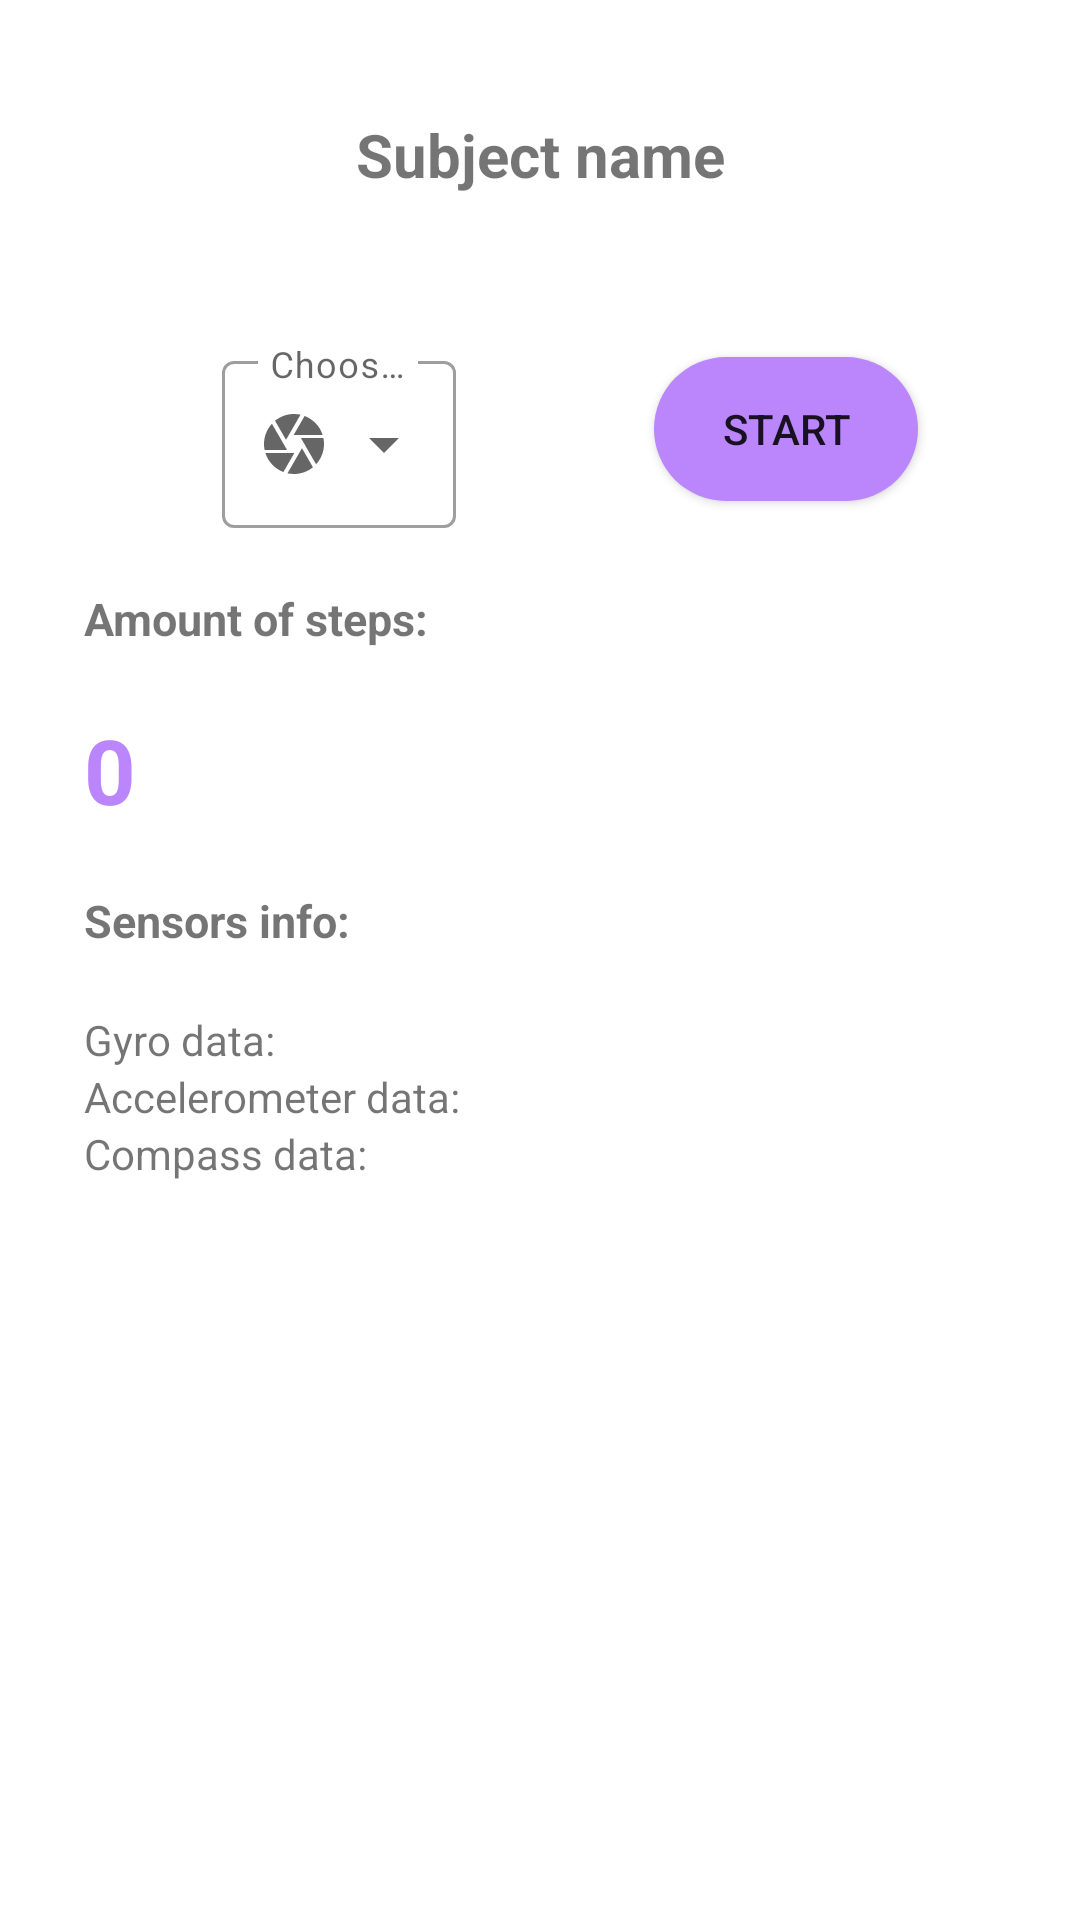

Reconstruct the res/layout file that produces this screen, plus the resources it refers to.
<!-- AndroidManifest.xml: application theme Theme.StepCounterDemoApp -->
<!-- res/layout/fragment_steps.xml -->
<?xml version="1.0" encoding="utf-8"?>
<layout xmlns:android="http://schemas.android.com/apk/res/android"
    xmlns:app="http://schemas.android.com/apk/res-auto"
    xmlns:tools="http://schemas.android.com/tools">

    <data>

        <variable
            name="stepsViewModel"
            type="com.example.stepcounterdemoapp.steps.StepsViewModel" />
    </data>

    <androidx.constraintlayout.widget.ConstraintLayout
        android:id="@+id/steps_layout"
        android:layout_width="match_parent"
        android:layout_height="match_parent"
        android:padding="8dp"
        tools:context=".steps.StepsFragment">

        <TextView
            android:id="@+id/subject_name"
            android:layout_width="wrap_content"
            android:layout_height="wrap_content"
            android:padding="30sp"
            android:text="Subject name"
            android:textSize="20sp"
            android:textStyle="bold"
            app:layout_constraintBottom_toTopOf="@+id/fps_dropdown"
            app:layout_constraintEnd_toEndOf="parent"
            app:layout_constraintStart_toStartOf="parent"
            app:layout_constraintTop_toTopOf="parent" />

        <com.google.android.material.textfield.TextInputLayout
            android:id="@+id/fps_dropdown"
            style="@style/Widget.MaterialComponents.TextInputLayout.OutlinedBox.ExposedDropdownMenu"
            android:layout_width="wrap_content"
            android:layout_height="wrap_content"
            android:layout_margin="20dp"
            android:hint="Choose fps"
            app:startIconDrawable="@drawable/ic_frames"
            app:layout_constraintHorizontal_bias="10"
            app:layout_constraintEnd_toStartOf="@+id/button"
            app:layout_constraintStart_toStartOf="parent"
            app:layout_constraintTop_toBottomOf="@+id/subject_name">

            <AutoCompleteTextView
                android:id="@+id/autoCompleteTextView"
                android:layout_width="match_parent"
                android:layout_height="match_parent"
                android:layout_weight="1"
                android:inputType="none"
                android:text="60 fps" />

        </com.google.android.material.textfield.TextInputLayout>

        <Button
            android:id="@+id/button"
            android:layout_width="wrap_content"
            android:layout_height="wrap_content"
            android:layout_marginTop="24dp"
            android:background="@drawable/round_button"
            android:padding="12sp"
            android:text="Start"
            app:layout_constraintEnd_toEndOf="parent"
            app:layout_constraintHorizontal_bias="10"
            app:layout_constraintStart_toEndOf="@+id/fps_dropdown"
            app:layout_constraintTop_toBottomOf="@+id/subject_name" />

        <TextView
            android:id="@+id/steps_txt_view"
            android:layout_width="wrap_content"
            android:layout_height="wrap_content"
            android:padding="20dp"
            android:text="Amount of steps:"
            android:textSize="15sp"
            android:textStyle="bold"
            app:layout_constraintStart_toStartOf="parent"
            app:layout_constraintTop_toBottomOf="@+id/fps_dropdown" />

        <TextView
            android:id="@+id/steps_counter_txt_view"
            android:layout_width="wrap_content"
            android:layout_height="wrap_content"
            android:layout_marginStart="20dp"
            android:text="0"
            android:textColor="@color/purple_200"
            android:textSize="30sp"
            android:textStyle="bold"
            app:layout_constraintStart_toStartOf="parent"
            app:layout_constraintTop_toBottomOf="@+id/steps_txt_view" />

        <TextView
            android:id="@+id/info_text_view"
            android:layout_width="wrap_content"
            android:layout_height="wrap_content"
            android:padding="20dp"
            android:text="Sensors info:"
            android:textSize="15sp"
            android:textStyle="bold"
            app:layout_constraintStart_toStartOf="parent"
            app:layout_constraintTop_toBottomOf="@+id/steps_counter_txt_view" />

        <TextView
            android:id="@+id/gyro_txt_view"
            android:layout_width="wrap_content"
            android:layout_height="wrap_content"
            android:layout_marginStart="20dp"
            android:text="Gyro data:"
            app:layout_constraintStart_toStartOf="parent"
            app:layout_constraintTop_toBottomOf="@+id/info_text_view" />

        <TextView
            android:id="@+id/acc_txt_view"
            android:layout_width="wrap_content"
            android:layout_height="wrap_content"
            android:layout_marginStart="20dp"
            android:text="Accelerometer data:"
            app:layout_constraintStart_toStartOf="parent"
            app:layout_constraintTop_toBottomOf="@+id/gyro_txt_view" />

        <TextView
            android:id="@+id/compass_txt_view"
            android:layout_width="wrap_content"
            android:layout_height="wrap_content"
            android:layout_marginStart="20dp"
            android:text="Compass data: "
            app:layout_constraintStart_toStartOf="parent"
            app:layout_constraintTop_toBottomOf="@+id/acc_txt_view" />

    </androidx.constraintlayout.widget.ConstraintLayout>

</layout>
<!-- resources referenced by this layout -->
<resources>
  <!-- drawable ic_frames (drawable) -->
  <vector android:height="24dp" android:tint="#4D00EA"
      android:viewportHeight="24" android:viewportWidth="24"
      android:width="24dp" xmlns:android="http://schemas.android.com/apk/res/android">
      <path android:fillColor="@android:color/white" android:pathData="M9.4,10.5l4.77,-8.26C13.47,2.09 12.75,2 12,2c-2.4,0 -4.6,0.85 -6.32,2.25l3.66,6.35 0.06,-0.1zM21.54,9c-0.92,-2.92 -3.15,-5.26 -6,-6.34L11.88,9h9.66zM21.8,10h-7.49l0.29,0.5 4.76,8.25C21,16.97 22,14.61 22,12c0,-0.69 -0.07,-1.35 -0.2,-2zM8.54,12l-3.9,-6.75C3.01,7.03 2,9.39 2,12c0,0.69 0.07,1.35 0.2,2h7.49l-1.15,-2zM2.46,15c0.92,2.92 3.15,5.26 6,6.34L12.12,15L2.46,15zM13.73,15l-3.9,6.76c0.7,0.15 1.42,0.24 2.17,0.24 2.4,0 4.6,-0.85 6.32,-2.25l-3.66,-6.35 -0.93,1.6z"/>
  </vector>
  <!-- drawable round_button (drawable) -->
  <?xml version="1.0" encoding="utf-8"?>
  <shape xmlns:android="http://schemas.android.com/apk/res/android">
      <corners  android:radius="360dp"/>
      <solid android:color="@color/purple_200"></solid>
  </shape>
  <style name="Theme.StepCounterDemoApp" parent="Theme.MaterialComponents.DayNight.DarkActionBar">
          
          <item name="colorPrimary">@color/purple_500</item>
          <item name="colorPrimaryVariant">@color/purple_700</item>
          <item name="colorOnPrimary">@color/white</item>
          
          <item name="colorSecondary">@color/teal_200</item>
          <item name="colorSecondaryVariant">@color/teal_700</item>
          <item name="colorOnSecondary">@color/black</item>
          
          <item name="android:statusBarColor" tools:targetApi="l">?attr/colorPrimaryVariant</item>
          
      </style>
  <!-- not gathered from this repository: default colours our renderer supplied (Android Studio template values) -->
  <color name="purple_200">#FFBB86FC</color>
  <color name="purple_500">#FF6200EE</color>
  <color name="purple_700">#FF3700B3</color>
  <color name="teal_200">#FF03DAC5</color>
  <color name="teal_700">#FF018786</color>
  <color name="black">#FF000000</color>
  <color name="white">#FFFFFFFF</color>
</resources>
